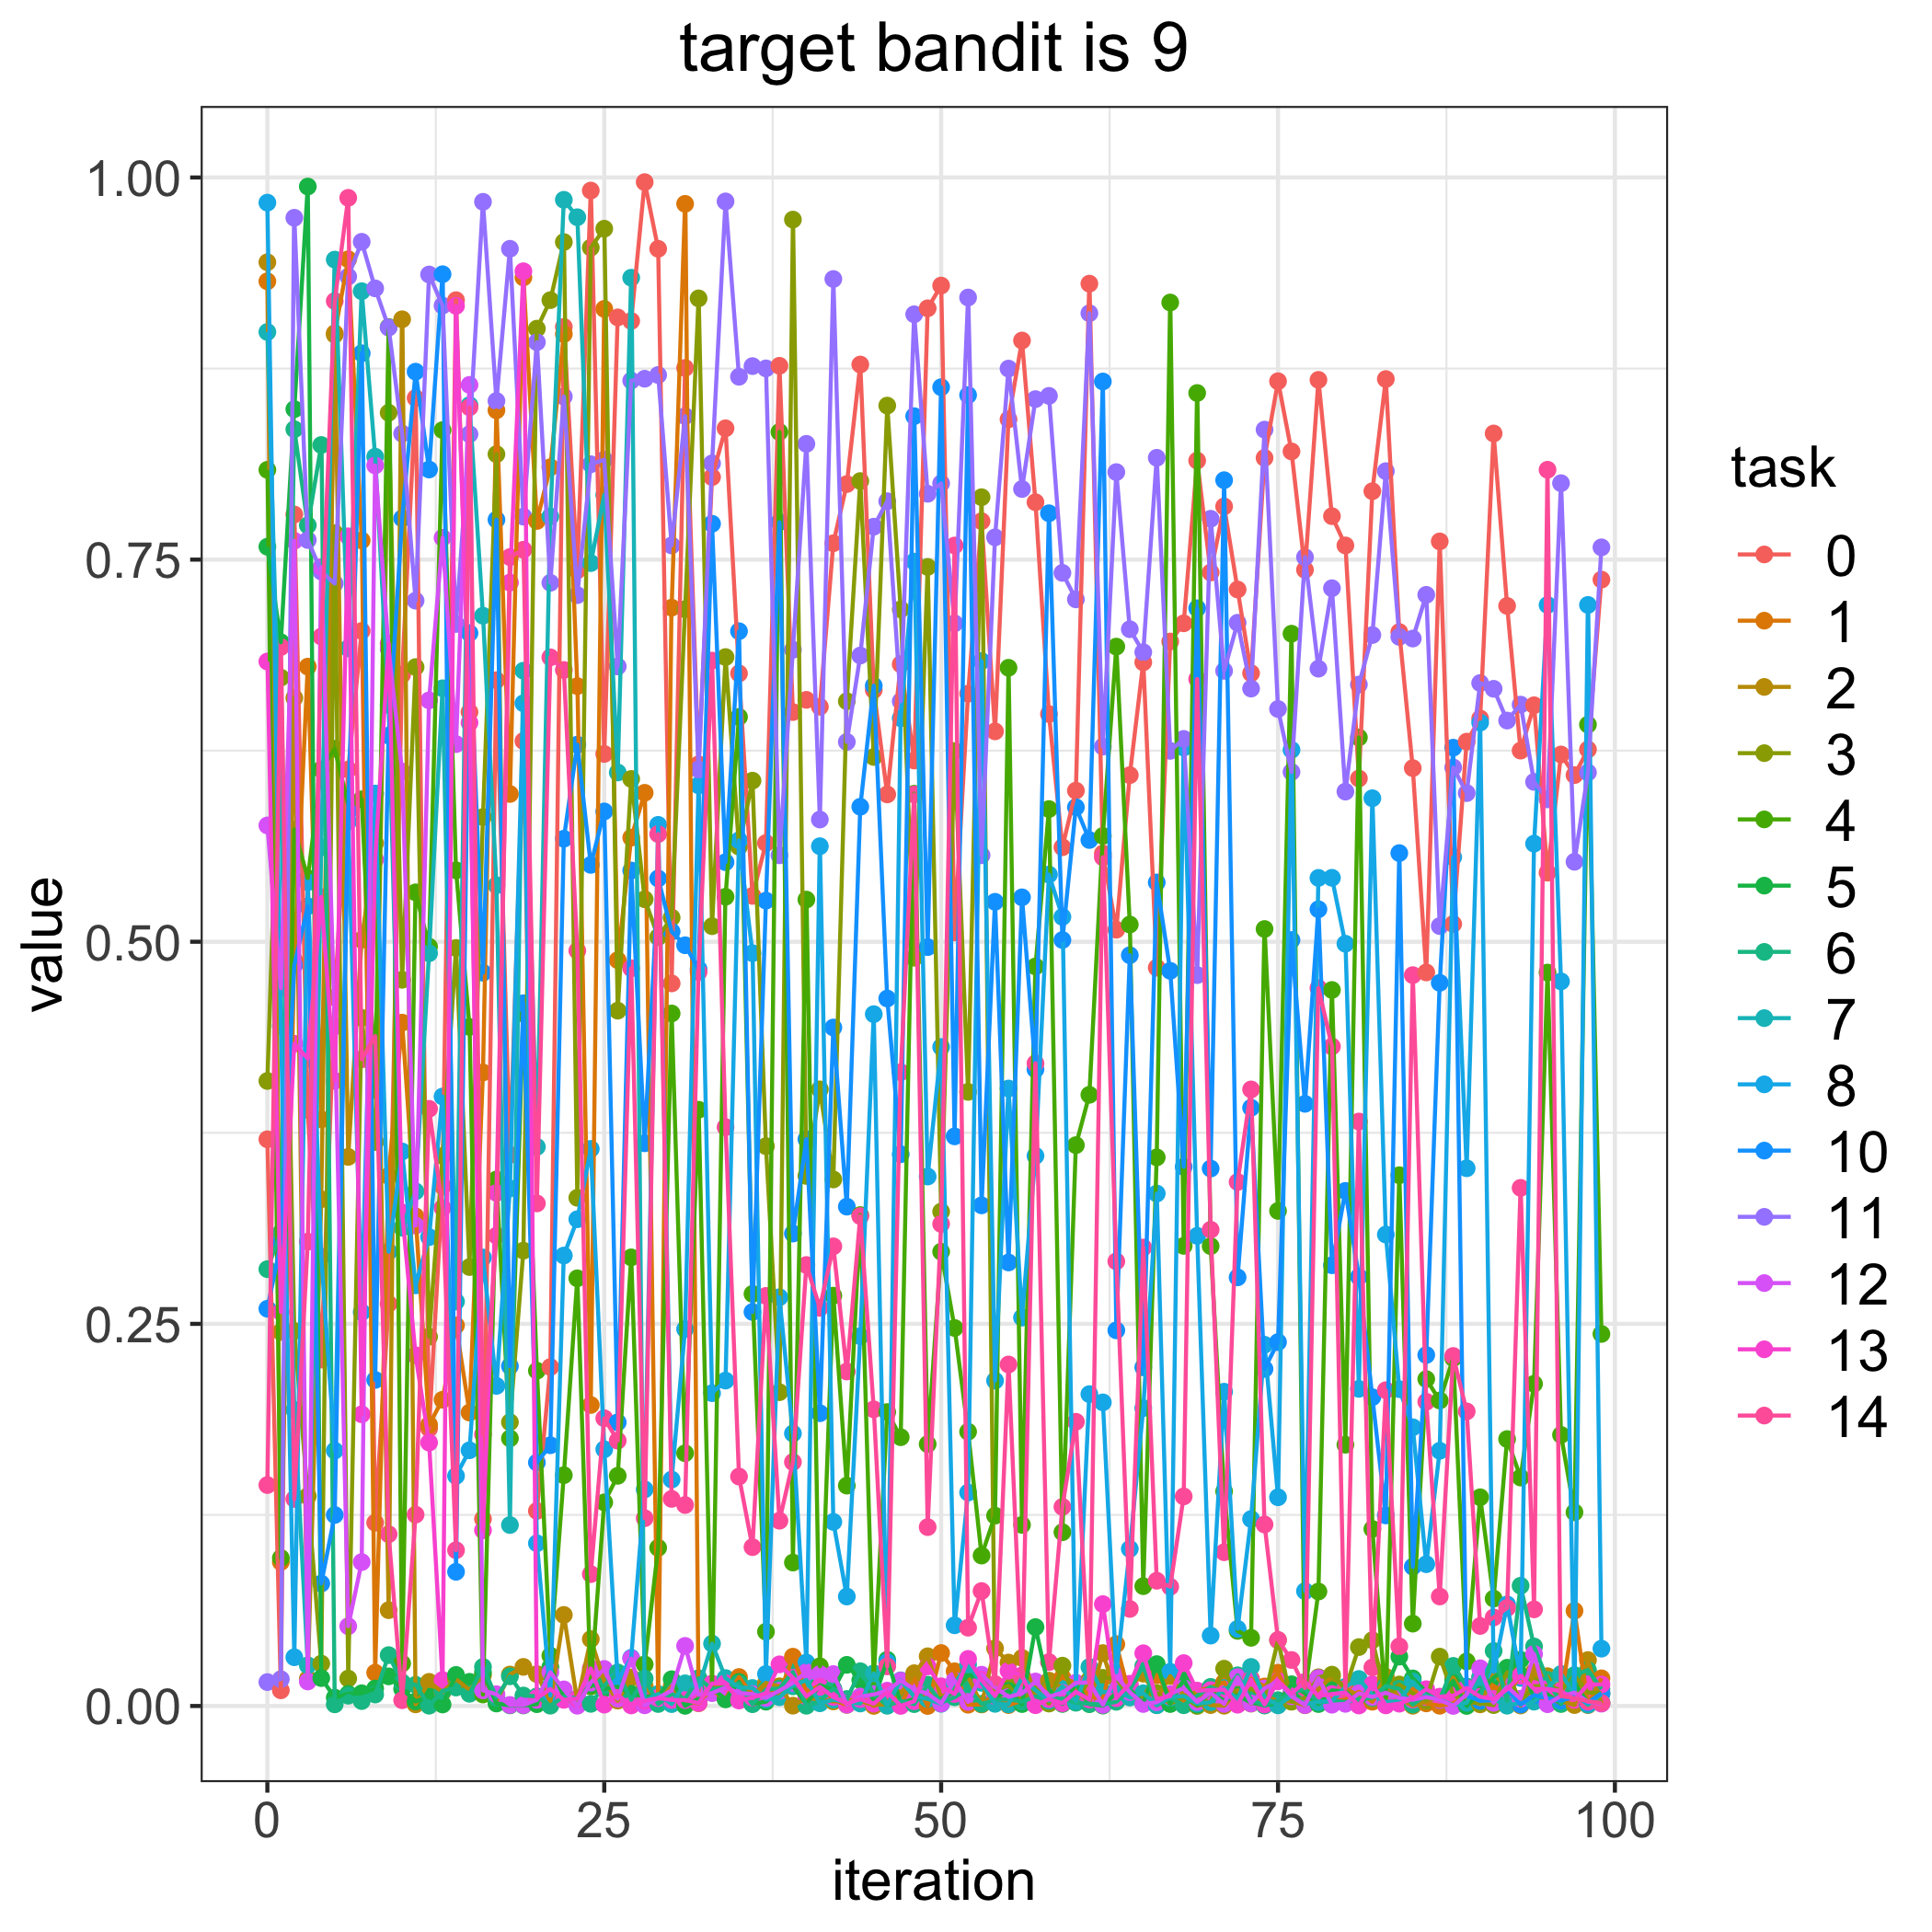

The table this chart was drawn from, first rows:
, 0, 1, 2, 3, 4, 5, 6, 7, 8, 10, 11, 12, 13, 14
0, 0.3708, 0.9321, 0.9445, 0.4089, 0.8087, 0.7584, 0.2858, 0.8989, 0.9835, 0.2599, 0.01564, 0.5761, 0.6833, 0.1445
1, 0.01026, 0.09422, 0.2447, 0.6728, 0.09684, 0.6959, 0.3096, 0.5922, 0.4449, 0.3029, 0.01753, 0.4696, 0.2578, 0.6928
2, 0.7795, 0.4877, 0.6595, 0.2453, 0.5735, 0.8484, 0.8353, 0.1937, 0.03189, 0.4846, 0.9736, 0.7623, 0.4332, 0.1354
3, 0.3899, 0.68, 0.01779, 0.1373, 0.5416, 0.9941, 0.7724, 0.02662, 0.5389, 0.5232, 0.7628, 0.01604, 0.4235, 0.3038
4, 0.2266, 0.3838, 0.3315, 0.02774, 0.6127, 0.01824, 0.825, 0.5617, 0.2939, 0.08011, 0.7422, 0.7451, 0.5293, 0.6996
5, 0.4635, 0.8981, 0.8972, 0.7673, 0.6262, 0.005456, 0.001071, 0.9463, 0.1671, 0.125, 0.7343, 0.4447, 0.409, 0.9192
6, 0.6126, 0.9465, 0.3592, 0.01795, 0.5895, 0.007879, 0.006732, 0.692, 0.5786, 0.5853, 0.9352, 0.05217, 0.7652, 0.9867
7, 0.7033, 0.7625, 0.5013, 0.4502, 0.5932, 0.008324, 0.003219, 0.9256, 0.2576, 0.885, 0.9579, 0.09414, 0.1908, 0.4231
8, 0.1199, 0.02178, 0.5645, 0.369, 0.403, 0.01144, 0.007497, 0.8173, 0.597, 0.2133, 0.9274, 0.8116, 0.5537, 0.4382
9, 0.2631, 0.3468, 0.06268, 0.8461, 0.9022, 0.01938, 0.03328, 0.655, 0.2972, 0.6349, 0.9018, 0.6914, 0.6951, 0.1124
10, 0.6747, 0.4471, 0.9072, 0.4751, 0.02784, 0.01116, 0.01544, 0.3129, 0.3628, 0.777, 0.8324, 0.6113, 0.3228, 0.003761
11, 0.8557, 0.3203, 0.001064, 0.6797, 0.5323, 0.003013, 0.01387, 0.3367, 0.2752, 0.873, 0.7232, 0.3143, 0.2294, 0.1252
12, 0.1815, 0.184, 0.01578, 0.2416, 0.4968, 0.006102, 0.0001806, 0.4925, 0.3068, 0.8089, 0.9365, 0.6579, 0.1723, 0.3907
13, 0.3401, 0.2003, 0.008994, 0.3599, 0.8347, 0.0009861, 0.009693, 0.6658, 0.3987, 0.9367, 0.9162, 0.7643, 0.01701, 0.3259
14, 0.9197, 0.249, 0.01757, 0.4959, 0.5467, 0.02032, 0.01209, 0.2646, 0.1505, 0.08779, 0.7079, 0.6293, 0.916, 0.1019
15, 0.6503, 0.192, 0.01055, 0.2872, 0.4443, 0.01581, 0.007992, 0.8511, 0.1673, 0.7019, 0.8321, 0.8643, 0.6433, 0.8497
16, 0.1223, 0.4145, 0.02008, 0.5816, 0.007518, 0.02198, 0.02557, 0.7133, 0.2934, 0.4797, 0.9841, 0.01021, 0.115, 0.1776
17, 0.6711, 0.8477, 0.003198, 0.819, 0.3445, 0.001621, 0.005439, 0.5369, 0.2094, 0.7761, 0.8538, 0.007661, 0.3357, 0.3077
18, 0.3606, 0.5967, 0.02058, 0.1857, 0.1751, 0.0004157, 0.0194, 0.1184, 0.3386, 0.2224, 0.9534, 0.0006661, 0.735, 0.7516
19, 0.6313, 0.9346, 0.02558, 0.2979, 0.4529, 0.0003591, 0.006843, 0.6773, 0.656, 0.4598, 0.7781, 0.0005851, 0.9387, 0.7564
20, 0.1276, 0.7753, 0.02086, 0.9011, 0.2193, 0.001183, 0.006322, 0.3658, 0.1064, 0.1593, 0.8923, 0.004013, 0.005142, 0.3288
21, 0.2218, 0.8104, 0.0025, 0.9198, 0.03292, 0.02552, 0.0002031, 0.7782, 0.006845, 0.1706, 0.7348, 0.02203, 0.01107, 0.6861
22, 0.9023, 0.8976, 0.05957, 0.9578, 0.151, 0.006374, 0.006182, 0.9854, 0.2947, 0.5674, 0.8567, 0.01086, 0.004021, 0.6778
23, 0.743, 0.6672, 0.003082, 0.3325, 0.2798, 0.004541, 0.004898, 0.974, 0.3184, 0.6289, 0.7268, 0.0001801, 0.004738, 0.4942
24, 0.9915, 0.1969, 0.04375, 0.9541, 0.01281, 0.01425, 0.001401, 0.7477, 0.3645, 0.5503, 0.8124, 0.01532, 0.02457, 0.08627
25, 0.6229, 0.914, 0.01615, 0.9665, 0.1332, 0.01126, 0.01329, 0.7923, 0.1679, 0.5852, 0.8153, 0.02423, 0.0008882, 0.1882
26, 0.9085, 0.488, 0.003521, 0.4549, 0.1506, 0.01257, 0.02196, 0.6107, 0.0166, 0.1856, 0.6801, 0.004764, 0.007177, 0.1736
27, 0.9061, 0.5681, 0.01865, 0.6065, 0.2935, 0.007975, 0.004047, 0.9344, 0.0315, 0.5466, 0.8671, 0.031, 0.0003646, 0.4826
28, 0.997, 0.5974, 0.01296, 0.5278, 0.02719, 0.006201, 0.01796, 0.003336, 0.1417, 0.3681, 0.8683, 0.0004532, 0.003353, 0.1229
29, 0.9533, 0.005316, 0.003118, 0.5031, 0.1035, 0.0066, 0.001304, 0.007859, 0.5765, 0.5414, 0.8708, 0.005217, 0.005197, 0.5704
30, 0.4727, 0.7186, 0.01285, 0.5158, 0.4531, 0.0175, 0.007824, 0.001243, 0.1481, 0.5066, 0.7593, 0.01017, 0.00393, 0.1355
31, 0.8754, 0.9828, 0.002814, 0.7176, 0.1654, 9.175741679029028e-05, 0.004778, 0.01483, 0.2465, 0.4977, 0.8439, 0.03931, 0.00385, 0.1315
32, 0.616, 0.0034, 0.001802, 0.9209, 0.3901, 0.004818, 0.01817, 0.01201, 0.6023, 0.4821, 0.6127, 0.007187, 0.001953, 0.4802
33, 0.804, 0.0101, 0.01443, 0.5102, 0.01242, 0.01166, 0.01088, 0.0408, 0.2047, 0.7735, 0.813, 0.008428, 0.01464, 0.6839
34, 0.8359, 0.004845, 0.01191, 0.6863, 0.5294, 0.00434, 0.01218, 0.01827, 0.2129, 0.5521, 0.9843, 0.0121, 0.01492, 0.3787
35, 0.6755, 0.01896, 0.01442, 0.5622, 0.6471, 0.01574, 0.01464, 0.01218, 0.5664, 0.7032, 0.8696, 0.008498, 0.003596, 0.1501
36, 0.53, 0.006986, 0.006919, 0.6054, 0.2696, 0.001425, 0.001192, 0.01178, 0.4925, 0.2578, 0.8766, 0.007815, 0.005461, 0.1039
37, 0.5646, 0.01233, 0.01507, 0.3663, 0.04863, 0.002822, 0.0109, 0.00422, 0.02094, 0.5269, 0.8751, 0.00536, 0.008432, 0.2683
38, 0.8768, 0.008035, 0.01286, 0.2053, 0.8335, 0.009956, 0.01139, 0.005744, 0.2674, 0.7745, 0.5565, 0.009963, 0.02725, 0.1212
39, 0.6503, 0.03226, 0.0002075, 0.9724, 0.09384, 0.01288, 0.02224, 0.01332, 0.1783, 0.3091, 0.691, 0.01515, 0.01847, 0.1596
40, 0.6583, 0.009338, 0.005292, 0.3468, 0.5276, 0.001279, 0.0001516, 0.01695, 0.02844, 0.3708, 0.8257, 0.02213, 0.00634, 0.2885
41, 0.6537, 0.01329, 0.004186, 0.4034, 0.026, 0.0136, 0.002843, 0.001769, 0.5625, 0.1915, 0.5799, 0.0209, 0.01249, 0.2605
42, 0.7607, 0.004036, 0.002989, 0.3445, 0.2684, 0.01072, 0.01132, 0.004146, 0.1205, 0.4439, 0.9336, 0.02087, 0.00589, 0.3007
43, 0.7994, 0.0007343, 0.003871, 0.6574, 0.1442, 0.02691, 0.004558, 0.002496, 0.07161, 0.3267, 0.6307, 0.0008597, 0.001627, 0.2188
44, 0.8776, 0.006027, 0.00308, 0.8014, 0.3212, 0.01688, 0.02275, 0.001637, 0.242, 0.5883, 0.6872, 0.006168, 0.00448, 0.3205
45, 0.6646, 7.363905562609682e-05, 0.0007513, 0.6209, 0.01824, 0.003867, 0.008051, 0.02136, 0.4526, 0.6675, 0.7715, 0.007549, 0.00151, 0.1941
46, 0.5964, 0.003614, 0.0009941, 0.8508, 0.1923, 0.03025, 0.0001495, 0.0005348, 0.02862, 0.4629, 0.7882, 0.01004, 0.009315, 0.02591
47, 0.6816, 0.001158, 0.007627, 0.7174, 0.1758, 0.002004, 0.003359, 0.01678, 0.6463, 0.361, 0.6573, 0.01658, 5.745434606502418e-05, 0.4146
48, 0.6186, 0.01816, 0.02145, 0.4895, 0.5968, 0.004589, 0.001226, 0.006101, 0.7487, 0.8438, 0.9105, 0.01106, 0.003116, 0.5963
49, 0.9144, 4.906747045131302e-06, 0.03252, 0.7452, 0.1713, 0.005243, 0.01394, 0.004642, 0.3464, 0.4965, 0.7931, 0.007925, 0.02593, 0.117
50, 0.9293, 0.03465, 0.005497, 0.3234, 0.2972, 0.004607, 0.002218, 0.001433, 0.4311, 0.8628, 0.7999, 0.001652, 0.01286, 0.3154
51, 0.5061, 0.0227, 0.01154, 0.6248, 0.2473, 0.009519, 0.005719, 0.01479, 0.05279, 0.3727, 0.7083, 0.01669, 0.007879, 0.7592
52, 0.6623, 0.0008404, 0.01903, 0.4018, 0.1794, 0.02016, 0.01138, 0.02708, 0.1396, 0.8576, 0.9215, 0.002671, 0.0308, 0.05123
53, 0.7751, 0.001037, 0.001128, 0.7908, 0.09842, 0.01846, 0.001408, 0.01511, 0.6836, 0.3275, 0.5566, 0.02046, 0.01713, 0.07521
54, 0.6376, 0.007875, 0.03771, 0.01098, 0.1245, 0.005392, 0.003908, 0.001401, 0.2128, 0.5261, 0.7646, 0.01224, 0.006478, 0.01435
55, 0.8418, 0.0006104, 0.02841, 0.01319, 0.6792, 0.00985, 0.004446, 0.001064, 0.404, 0.2902, 0.875, 0.006011, 0.02306, 0.2234
56, 0.8933, 0.003378, 0.03145, 0.002994, 0.1185, 0.001261, 0.002863, 0.01867, 0.2541, 0.5291, 0.7962, 0.008153, 0.02001, 0.01866
57, 0.7875, 0.009994, 0.007896, 0.01215, 0.4838, 0.05162, 0.00623, 0.01026, 0.3599, 0.4165, 0.855, 0.01602, 0.0005222, 0.4204
58, 0.649, 0.01204, 0.01659, 0.001592, 0.5868, 0.01085, 0.003677, 0.003457, 0.544, 0.7803, 0.8571, 0.006122, 0.00445, 0.02873
59, 0.5618, 0.01863, 0.01201, 0.02638, 0.1137, 0.001321, 0.00492, 0.01293, 0.5163, 0.5011, 0.7413, 0.008639, 0.001816, 0.1303
... 40 more rows
